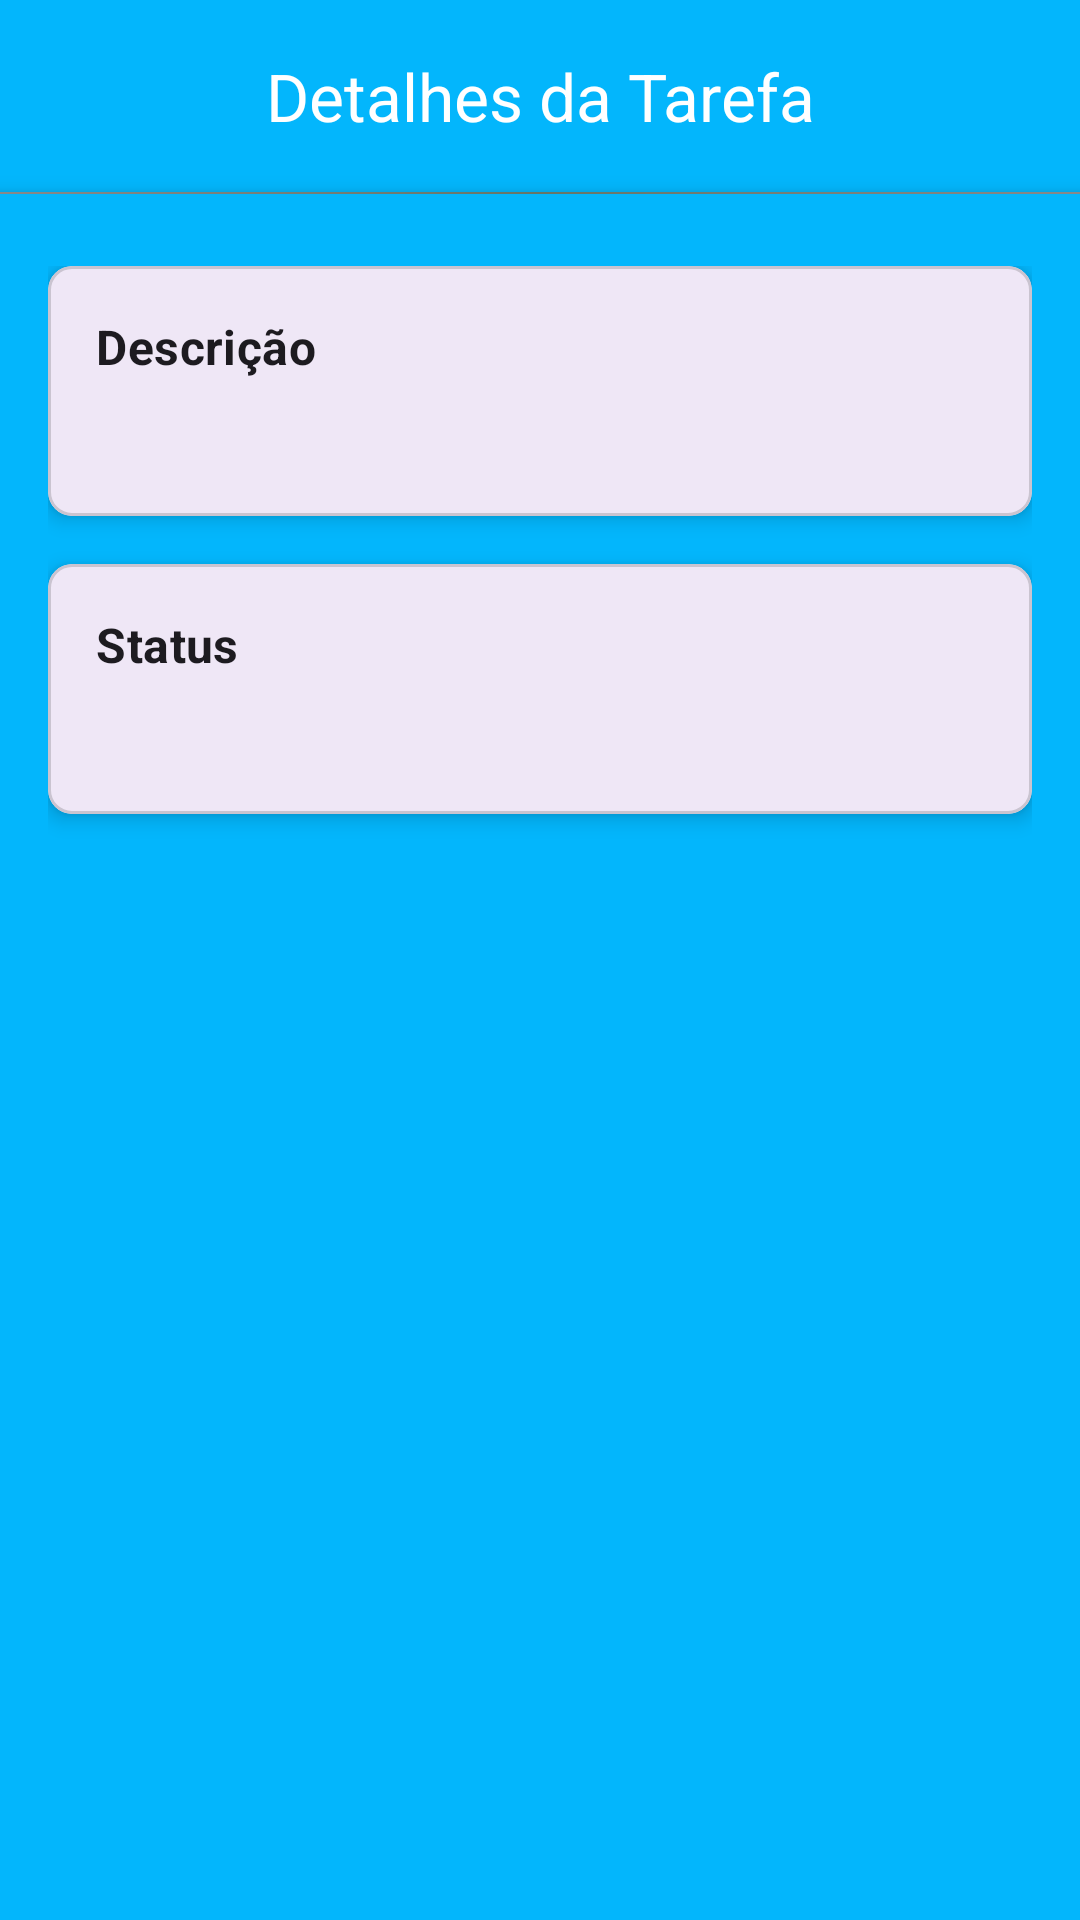

Android layout source for this screen:
<!-- AndroidManifest.xml: application theme Theme.TasksFirebaseHilt -->
<!-- res/layout/fragment_details.xml -->
<?xml version="1.0" encoding="utf-8"?>
<androidx.coordinatorlayout.widget.CoordinatorLayout xmlns:android="http://schemas.android.com/apk/res/android"
    xmlns:app="http://schemas.android.com/apk/res-auto"
    xmlns:tools="http://schemas.android.com/tools"
    android:id="@+id/details_coordinator"
    android:layout_width="match_parent"
    android:layout_height="match_parent"
    tools:context=".ui.task.DetailsFragment">

    
    <com.google.android.material.appbar.AppBarLayout
        android:layout_width="match_parent"
        android:layout_height="wrap_content">

        <com.google.android.material.appbar.MaterialToolbar
            android:id="@+id/toolbar_details"
            android:layout_width="match_parent"
            android:layout_height="?attr/actionBarSize"
            android:background="@color/color_default"
            app:navigationIcon="@drawable/ic_back">

            <TextView
                android:layout_width="wrap_content"
                android:layout_height="wrap_content"
                android:layout_gravity="center_horizontal"
                android:text="@string/text_title_toolbar_details"
                android:textColor="@color/white"
                android:textSize="22sp" />

        </com.google.android.material.appbar.MaterialToolbar>

        <View
            android:layout_width="match_parent"
            android:layout_height="0.7dp"
            android:background="@drawable/divider_overlay"
            android:elevation="4dp" />

    </com.google.android.material.appbar.AppBarLayout>

    
    <ScrollView
        android:id="@+id/scroll_details"
        android:layout_width="match_parent"
        android:layout_height="match_parent"
        android:layout_marginTop="8dp"
        app:layout_behavior="@string/appbar_scrolling_view_behavior">

        <LinearLayout
            android:id="@+id/container_details"
            android:layout_width="match_parent"
            android:layout_height="wrap_content"
            android:orientation="vertical"
            android:padding="16dp">

            
            <com.google.android.material.card.MaterialCardView
                android:layout_width="match_parent"
                android:layout_height="wrap_content"
                android:layout_marginBottom="16dp"
                app:cardCornerRadius="8dp"
                app:cardElevation="4dp">

                <LinearLayout
                    android:layout_width="match_parent"
                    android:layout_height="wrap_content"
                    android:orientation="vertical"
                    android:padding="16dp">

                    <TextView
                        android:id="@+id/label_description"
                        android:layout_width="wrap_content"
                        android:layout_height="wrap_content"
                        android:text="@string/text_label_description"
                        android:textAppearance="?attr/textAppearanceSubtitle1"
                        android:textStyle="bold" />

                    <TextView
                        android:id="@+id/text_description"
                        android:layout_width="match_parent"
                        android:layout_height="wrap_content"
                        android:layout_marginTop="8dp"
                        tools:text="–"
                        android:textAppearance="?attr/textAppearanceBody1" />

                </LinearLayout>
            </com.google.android.material.card.MaterialCardView>

            
            <com.google.android.material.card.MaterialCardView
                android:layout_width="match_parent"
                android:layout_height="wrap_content"
                android:layout_marginBottom="16dp"
                app:cardCornerRadius="8dp"
                app:cardElevation="4dp">

                <LinearLayout
                    android:layout_width="match_parent"
                    android:layout_height="wrap_content"
                    android:orientation="vertical"
                    android:padding="16dp">

                    <TextView
                        android:id="@+id/label_status"
                        android:layout_width="wrap_content"
                        android:layout_height="wrap_content"
                        android:text="@string/text_label_status"
                        android:textAppearance="?attr/textAppearanceSubtitle1"
                        android:textStyle="bold" />

                    <TextView
                        android:id="@+id/text_status"
                        android:layout_width="match_parent"
                        android:layout_height="wrap_content"
                        android:layout_marginTop="8dp"
                        tools:text="–"
                        android:textAppearance="?attr/textAppearanceBody1" />

                </LinearLayout>
            </com.google.android.material.card.MaterialCardView>
        </LinearLayout>
    </ScrollView>

</androidx.coordinatorlayout.widget.CoordinatorLayout>
<!-- resources referenced by this layout -->
<resources>
  <color name="color_default">#03B6FC</color>
  <color name="white">#FFFFFFFF</color>
  <!-- drawable divider_overlay (drawable) -->
  <?xml version="1.0" encoding="utf-8"?>
  <shape xmlns:android="http://schemas.android.com/apk/res/android"
      android:shape="rectangle">
      
      <gradient
          android:startColor="@color/divider_gray_light"
          android:centerColor="@color/divider_gray_dark"
          android:endColor="@color/divider_gray_light"
          android:angle="0"/>
  </shape>
  <string name="text_label_description">Descrição</string>
  <string name="text_label_status">Status</string>
  <string name="text_title_toolbar_details">Detalhes da Tarefa</string>
  <style name="Theme.TasksFirebaseHilt" parent="Base.Theme.TasksFirebaseHilt" />
  <color name="divider_gray_light">#888888</color>
  <color name="divider_gray_dark">#667667</color>
  <style name="Base.Theme.TasksFirebaseHilt" parent="Theme.Material3.DayNight.NoActionBar">
          
          
          
          <item name="android:windowBackground">@color/color_default</item>
      </style>
</resources>
